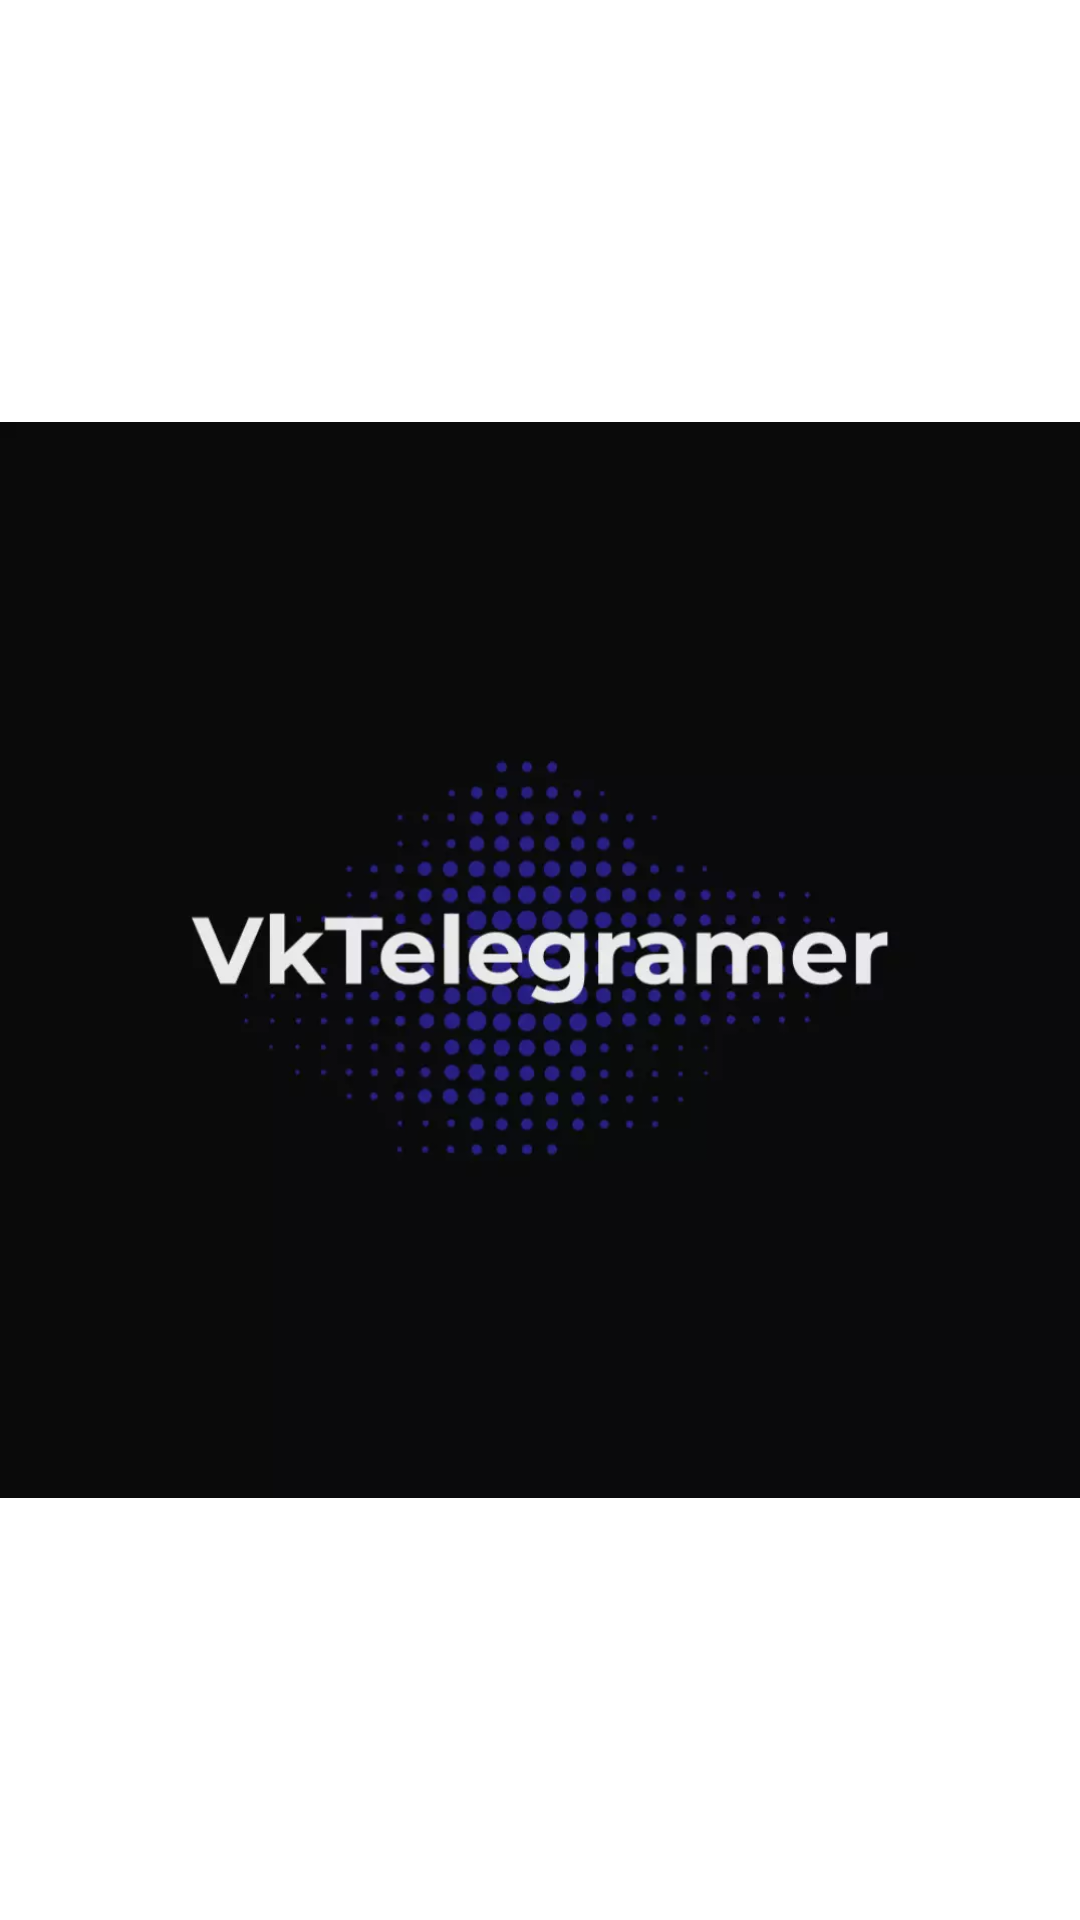

Android layout source for this screen:
<!-- AndroidManifest.xml: application theme Theme.VkMessanger -->
<!-- res/layout/screen_splash.xml -->
<?xml version="1.0" encoding="utf-8"?>
<FrameLayout xmlns:android="http://schemas.android.com/apk/res/android"
    android:layout_width="match_parent"
    android:layout_height="match_parent">

    <androidx.appcompat.widget.AppCompatImageView
        android:layout_width="wrap_content"
        android:layout_height="match_parent"
        android:src="@drawable/ic_logo_main" />

</FrameLayout>
<!-- resources referenced by this layout -->
<resources>
  <!-- drawable ic_logo_main: webp bitmap (drawable, 11700 bytes) -->
  <style name="Theme.VkMessanger" parent="Theme.MaterialComponents.DayNight.DarkActionBar">
          
          <item name="colorPrimary">@color/purple_500</item>
          <item name="colorPrimaryVariant">@color/purple_700</item>
          <item name="colorOnPrimary">@color/white</item>
          
          <item name="colorSecondary">@color/teal_200</item>
          <item name="colorSecondaryVariant">@color/teal_700</item>
          <item name="colorOnSecondary">@color/black</item>
          
          <item name="android:statusBarColor" tools:targetApi="l">?attr/colorPrimaryVariant</item>
          
      </style>
  <color name="purple_500">#FF6200EE</color>
  <color name="purple_700">#FF3700B3</color>
  <color name="white">#FFFFFFFF</color>
  <color name="teal_200">#FF03DAC5</color>
  <color name="teal_700">#FF018786</color>
  <color name="black">#FF000000</color>
</resources>
